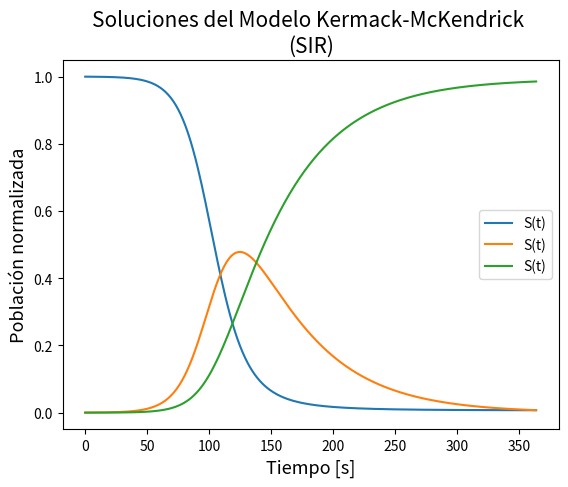
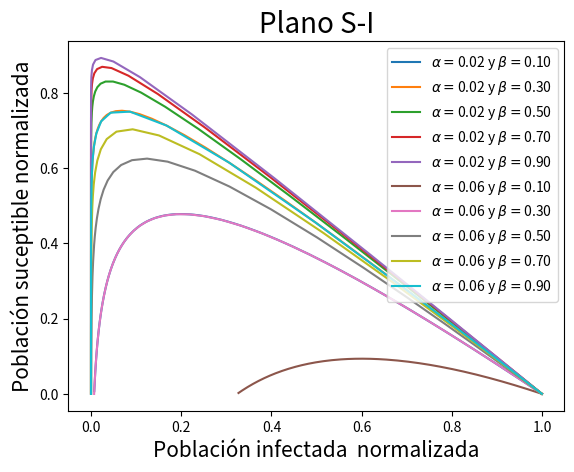
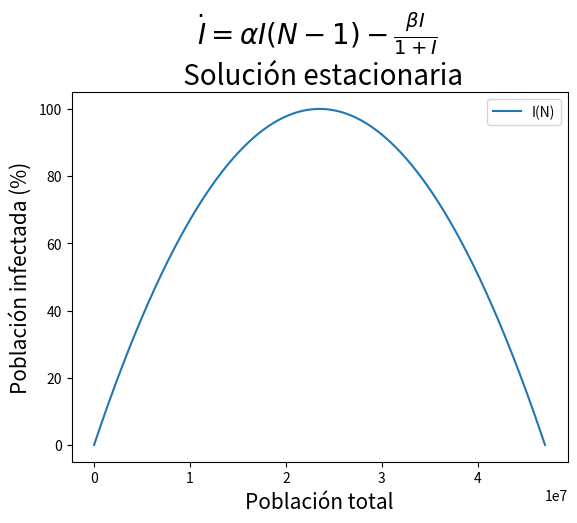

Write Python code to recreate these figures, in order.
import numpy as np
import matplotlib.pyplot as plt
from scipy.integrate import odeint         
# odeint es un solver umérico para ecuaciones diferenciales


"""------------------------------------------------------
Programa para el análisis de un sistema de ecuaciones 
diferenciales del modelo Kermack-McKendrick (SIR). El 
programa entrega una gráfica de las soluciones s(t),  
I(t) y R(t), con la opción de computar la población 
inicial susceptible, así como la población inicial in-
fectada. También genera una gráfica del plano S-I de las 
obtenidas al variar los parámetros alfa y beta.
Se muestra las solución estacionaria 
------------------------------------------------------"""

def SIR(Y, t, N, beta, alfa):

    """--------------------------------------------------
    Función para calcular las derivadas del modelo SIR.
    Se toma la notación dS/dt=dS, dI/dt=dI y dR/dt=dR.
    --------------------------------------------------"""

    S,I,R = Y
    dS = -beta*S*I/N
    dI = beta*S*I/N-alfa*I
    dR = alfa*I

    return dS, dI, dR

# Condiciones iniciales, modificar al gusto:
N = 47000000; I_0 = 10000; R_0 = 0
alfa = 0.02; beta = 0.1

# Restricción
S_0 = N-I_0-R_0

# Arreglos auxiliares
Y_0 = S_0, I_0, R_0 
t = np.linspace(0, 365, 365)

# Soluciones del sistema:
s1 = odeint(SIR, Y_0, t, args=(N, beta, alfa))

# Gráfica de las soluciones:  
plt.figure()
plt.title('Soluciones del Modelo Kermack-McKendrick \n(SIR)', size=15)
for i in range (3):
    plt.plot(s1[:,i]/N, label='S(t)')
plt.ylabel('Población normalizada', size=13)
plt.xlabel('Tiempo [s]', size=13)
plt.legend()

# Gráfica del plano S-I:
alfa = np.arange(0.02, 0.1, 0.04)
beta = np.arange(0.1, 1, 0.2)

plt.figure()
for a in alfa:
    for b in beta:
        s2 = odeint(SIR, Y_0, t, args=(N, b, a))
        plt.plot(s2[:,0]/N, s2[:,1]/N, label = '$\\alpha=$%.2f y $\\beta=$%.2f' %(a,b))
plt.title('Plano S-I', size=20)
plt.ylabel('Población suceptible normalizada', size=15)
plt.xlabel('Población infectada  normalizada', size=15)
plt.legend()

# Se hace un array (.T sirve para sacar una traspuesta)
S,I,R = s1.T   

alfa = alfa[0]
beta = beta [0]

# Gráfica de la solución estacionaria I vs. N
plt.figure()
X = np.linspace(0,N,1000)
Z = -X**2+(N-1)*X-alfa/beta+N
plt.plot(X, Z/np.max(Z)*100, label = 'I(N)')
plt.title('$\dot I=\\alpha I(N-1)-\\frac{\\beta I}{1+I}$ \n Solución estacionaria', size=20)
plt.ylabel('Población infectada (%)', size=15)
plt.xlabel('Población total', size=15)
plt.legend()
plt.show()